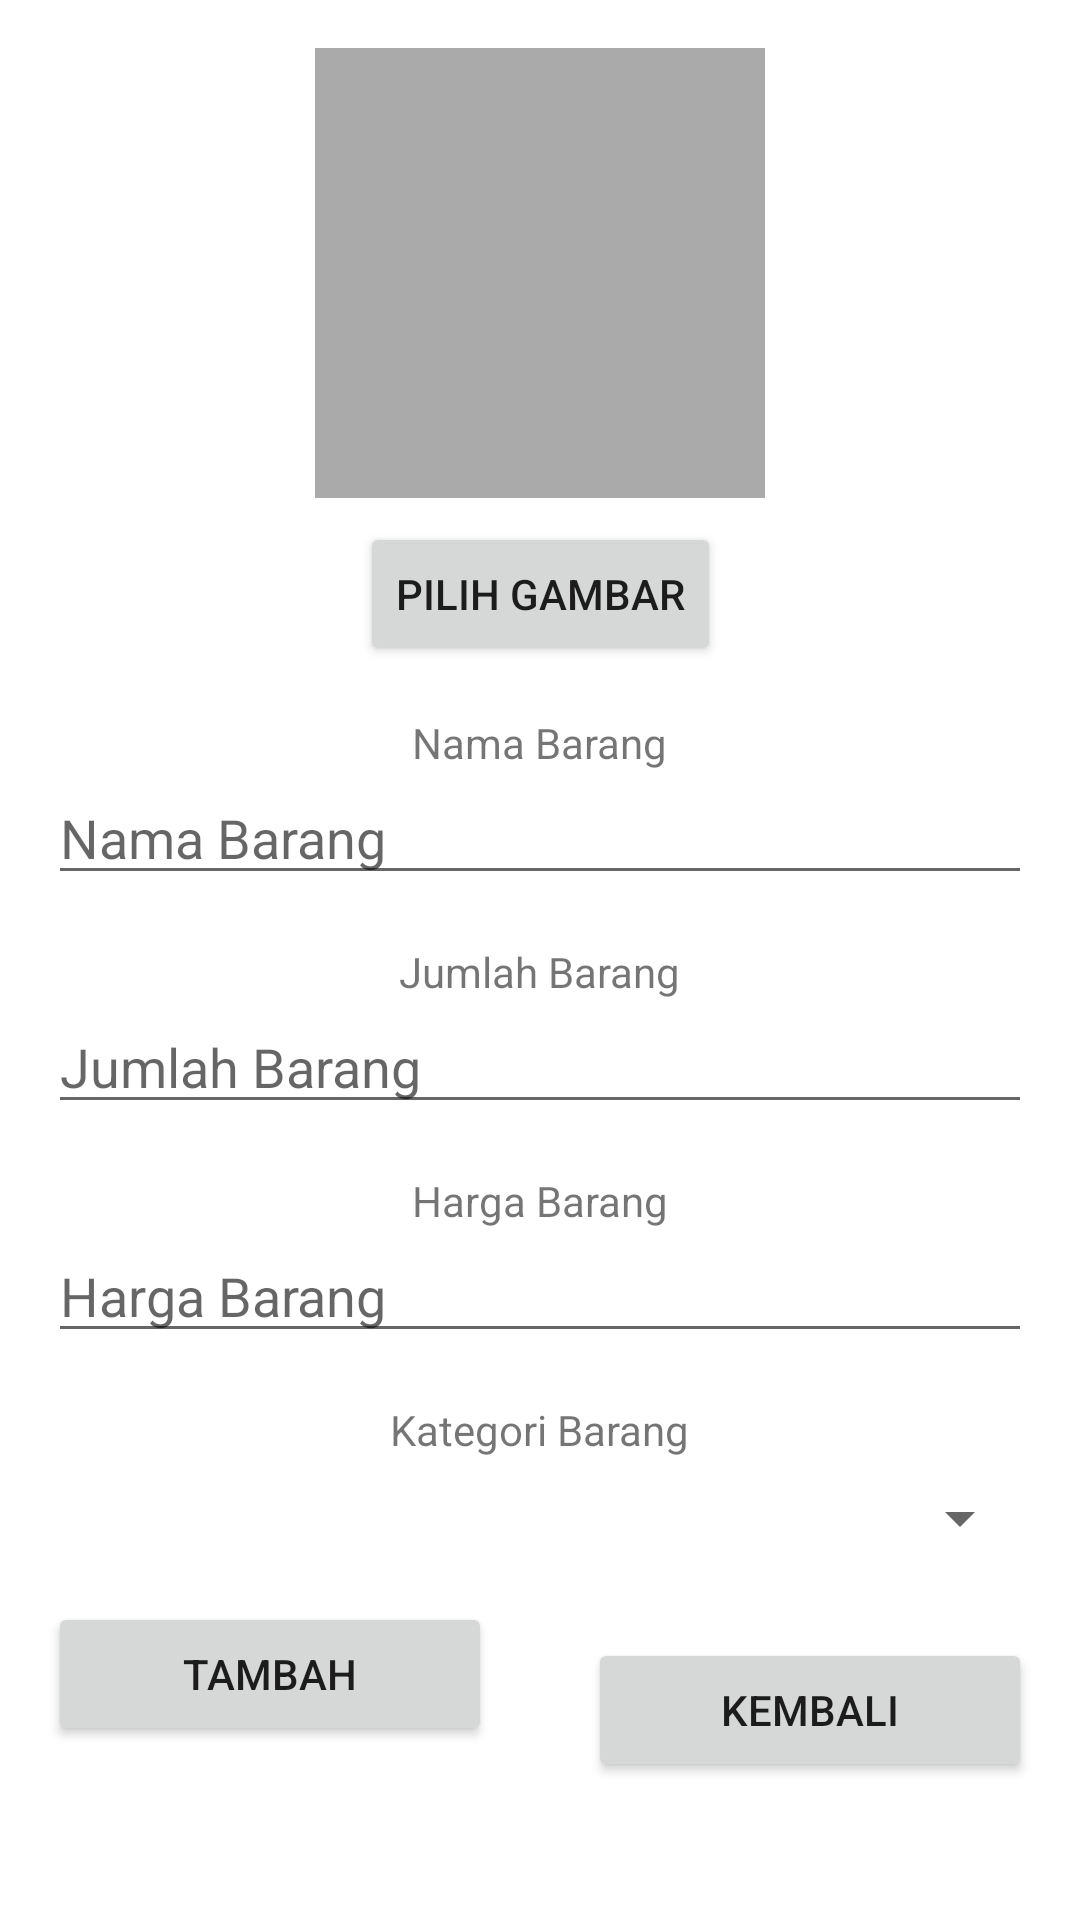

The Android layout XML behind this screen, and the referenced resources:
<!-- AndroidManifest.xml: application theme Theme.IMerge -->
<!-- res/layout/add.xml -->
<?xml version="1.0" encoding="utf-8"?>
<androidx.constraintlayout.widget.ConstraintLayout
    xmlns:android="http://schemas.android.com/apk/res/android"
    xmlns:app="http://schemas.android.com/apk/res-auto"
    xmlns:tools="http://schemas.android.com/tools"
    android:layout_width="match_parent"
    android:layout_height="match_parent"
    tools:context=".MainActivity">

    
    <ImageView
        android:id="@+id/selectedImage"
        android:layout_width="150dp"
        android:layout_height="150dp"
        android:layout_marginTop="16dp"
        android:background="@android:color/darker_gray"
        android:scaleType="centerCrop"
        app:layout_constraintEnd_toEndOf="parent"
        app:layout_constraintStart_toStartOf="parent"
        app:layout_constraintTop_toTopOf="parent" />

    <Button
        android:id="@+id/button_select_image"
        android:layout_width="wrap_content"
        android:layout_height="wrap_content"
        android:layout_marginTop="8dp"
        android:text="Pilih Gambar"
        app:layout_constraintEnd_toEndOf="parent"
        app:layout_constraintStart_toStartOf="parent"
        app:layout_constraintTop_toBottomOf="@id/selectedImage" />

    
    <TextView
        android:id="@+id/textView"
        android:layout_width="wrap_content"
        android:layout_height="wrap_content"
        android:text="Nama Barang"
        app:layout_constraintTop_toBottomOf="@id/button_select_image"
        app:layout_constraintStart_toStartOf="parent"
        app:layout_constraintEnd_toEndOf="parent"
        android:layout_marginTop="16dp" />

    <EditText
        android:id="@+id/nama_barangin"
        android:layout_width="0dp"
        android:layout_height="wrap_content"
        android:hint="Nama Barang"
        android:layout_marginHorizontal="16dp"
        app:layout_constraintTop_toBottomOf="@id/textView"
        app:layout_constraintStart_toStartOf="parent"
        app:layout_constraintEnd_toEndOf="parent" />

    
    <TextView
        android:id="@+id/jumlah_barang"
        android:layout_width="wrap_content"
        android:layout_height="wrap_content"
        android:text="Jumlah Barang"
        android:layout_marginTop="16dp"
        app:layout_constraintTop_toBottomOf="@id/nama_barangin"
        app:layout_constraintStart_toStartOf="parent"
        app:layout_constraintEnd_toEndOf="parent" />

    <EditText
        android:id="@+id/jumlah_barangIN"
        android:layout_width="0dp"
        android:layout_height="wrap_content"
        android:hint="Jumlah Barang"
        android:layout_marginHorizontal="16dp"
        app:layout_constraintTop_toBottomOf="@id/jumlah_barang"
        app:layout_constraintStart_toStartOf="parent"
        app:layout_constraintEnd_toEndOf="parent" />

    
    <TextView
        android:id="@+id/harga_barang"
        android:layout_width="wrap_content"
        android:layout_height="wrap_content"
        android:text="Harga Barang"
        android:layout_marginTop="16dp"
        app:layout_constraintTop_toBottomOf="@id/jumlah_barangIN"
        app:layout_constraintStart_toStartOf="parent"
        app:layout_constraintEnd_toEndOf="parent" />

    <EditText
        android:id="@+id/harga_barangIN"
        android:layout_width="0dp"
        android:layout_height="wrap_content"
        android:hint="Harga Barang"
        android:layout_marginHorizontal="16dp"
        app:layout_constraintTop_toBottomOf="@id/harga_barang"
        app:layout_constraintStart_toStartOf="parent"
        app:layout_constraintEnd_toEndOf="parent" />

    
    <TextView
        android:id="@+id/kategori"
        android:layout_width="wrap_content"
        android:layout_height="wrap_content"
        android:text="Kategori Barang"
        android:layout_marginTop="16dp"
        app:layout_constraintTop_toBottomOf="@id/harga_barangIN"
        app:layout_constraintStart_toStartOf="parent"
        app:layout_constraintEnd_toEndOf="parent" />

    <Spinner
        android:id="@+id/spinner1"
        android:layout_width="0dp"
        android:layout_height="wrap_content"
        android:layout_marginHorizontal="16dp"
        android:layout_marginTop="8dp"
        app:layout_constraintStart_toStartOf="parent"
        app:layout_constraintEnd_toEndOf="parent"
        app:layout_constraintTop_toBottomOf="@id/kategori" />

    
    <Button
        android:id="@+id/button_add"
        android:layout_width="0dp"
        android:layout_height="wrap_content"
        android:layout_marginHorizontal="16dp"
        android:layout_marginTop="16dp"
        android:layout_marginBottom="16dp"
        android:text="Tambah"
        app:layout_constraintEnd_toStartOf="@+id/button_back"
        app:layout_constraintStart_toStartOf="parent"
        app:layout_constraintTop_toBottomOf="@id/spinner1" />

    <Button
        android:id="@+id/button_back"
        android:layout_width="0dp"
        android:layout_height="wrap_content"
        android:layout_marginHorizontal="16dp"
        android:layout_marginTop="28dp"
        android:text="Kembali"
        app:layout_constraintEnd_toEndOf="parent"
        app:layout_constraintStart_toEndOf="@+id/button_add"
        app:layout_constraintTop_toBottomOf="@id/spinner1" />
</androidx.constraintlayout.widget.ConstraintLayout>
<!-- resources referenced by this layout -->
<resources>
  <style name="Theme.IMerge" parent="Theme.MaterialComponents.DayNight.DarkActionBar">
          
          <item name="colorPrimary">@color/purple_500</item>
          <item name="colorPrimaryVariant">@color/purple_700</item>
          <item name="colorOnPrimary">@color/white</item>
          
          <item name="colorSecondary">@color/teal_200</item>
          <item name="colorSecondaryVariant">@color/teal_700</item>
          <item name="colorOnSecondary">@color/black</item>
          
          <item name="android:statusBarColor">?attr/colorPrimaryVariant</item>
          
      </style>
  <!-- not gathered from this repository: default colours our renderer supplied (Android Studio template values) -->
  <color name="purple_500">#FF6200EE</color>
  <color name="purple_700">#FF3700B3</color>
  <color name="teal_200">#FF03DAC5</color>
  <color name="teal_700">#FF018786</color>
  <color name="black">#FF000000</color>
  <color name="white">#FFFFFFFF</color>
</resources>
